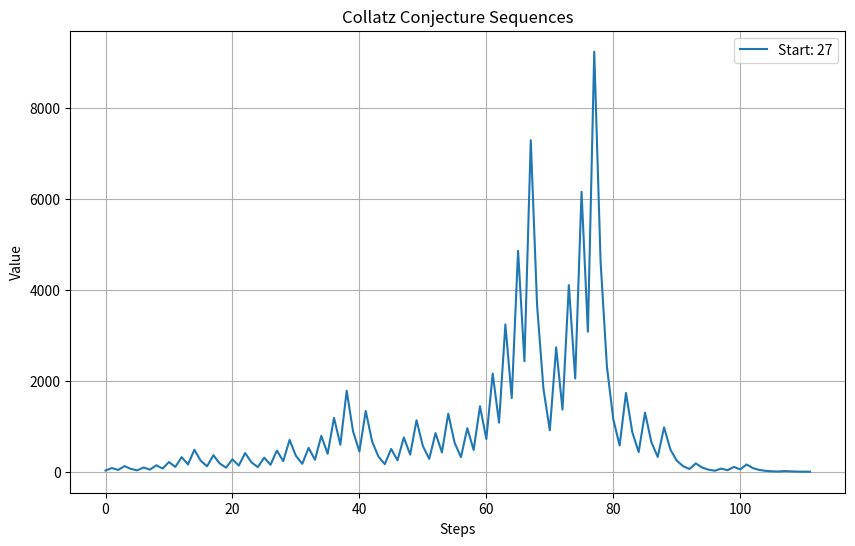

The matplotlib source for this figure:
import matplotlib.pyplot as plt

nums = [27]  # Initialize the list of numbers

all_sequences = []  # To store the results for plotting later

# Variables to track the number with the longest sequence
longest_sequence_number = None
longest_sequence_length = 0

for num in nums:  # Iterate through each number in the list
    num_id = int(num)  # Store the original number for printing later
    print(f"Number: {num}")  # Print the initial number

    num_list = [num_id]  # Initialize the list to store the sequence
    current_length = 0  # To track the length of current sequence

    while num != 1:  # Continue the loop until num is 1
        current_length += 1  # Increment the step count
        if num % 2 == 0:  # If num is even
            num /= 2  # Divide num by 2
        else:  # If num is odd
            num = 3 * num + 1  # Set num to 3*num + 1

        num_list.append(int(num))  # Append the current num to the list as an integer

    print(num_list)  # Print the generated sequence
    print(f"Length of conjecture for {num_id} = {len(num_list) - 1}")  # Print the length of the sequence
    print()  # Print an empty line for readability

    # Store the sequence for plotting
    all_sequences.append((num_id, num_list))

    # Update the longest sequence information if current one is longer
    if current_length > longest_sequence_length:
        longest_sequence_length = current_length
        longest_sequence_number = num_id

# Print the number with the longest Collatz sequence
print(
    f"The number with the longest Collatz sequence is {longest_sequence_number} with a length of {longest_sequence_length + 1} steps.")

# Plotting the Collatz sequences
plt.figure(figsize=(10, 6))

for num_id, num_list in all_sequences:
    plt.plot(num_list, label=f"Start: {num_id}")

plt.xlabel('Steps')
plt.ylabel('Value')
plt.title('Collatz Conjecture Sequences')
plt.legend()
plt.grid(True)

plt.show()
